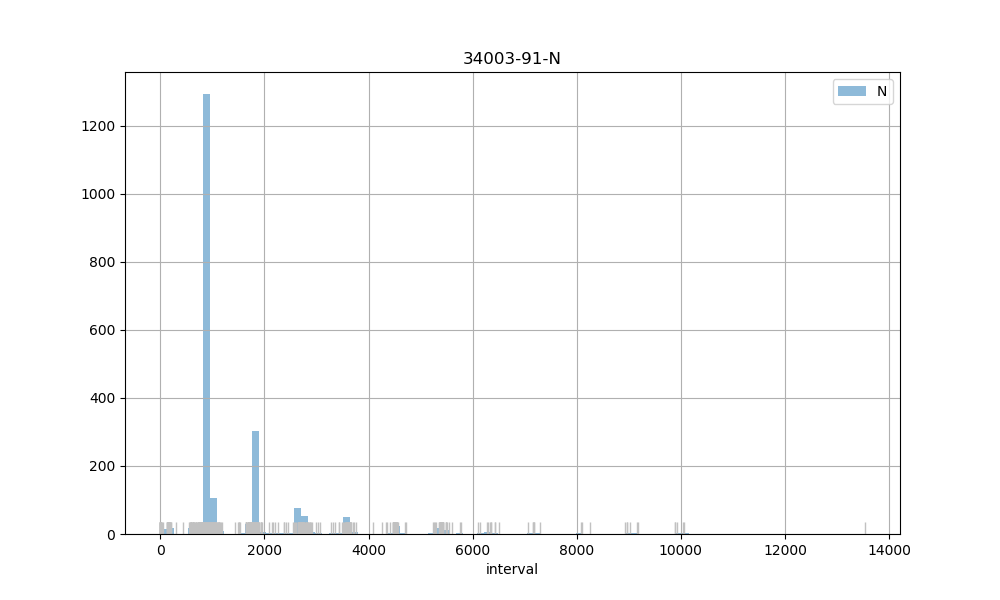

The data file committed next to this chart (first rows):
count, 2147.00
mean, 1460
std, 1248
min, -2.00
25%, 889
50%, 913
75%, 1792
max, 13535
